Labelled photos from "Small data traing", an image-classification folder in GOBINATH-S05/Mudra-Detection. The possible labels are: Alapadmam, Anjali, Mushti, Sikharam, Trishulam.

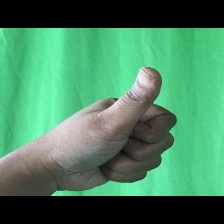
Label: Sikharam

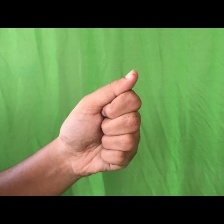
Label: Mushti

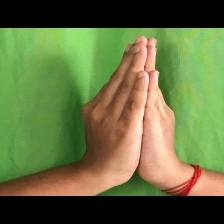
Label: Anjali

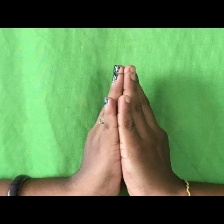
Label: Anjali

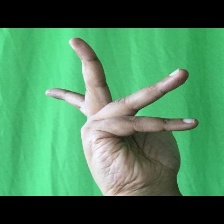
Label: Alapadmam

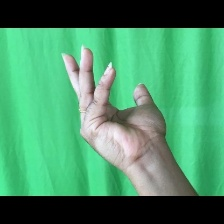
Label: Alapadmam
